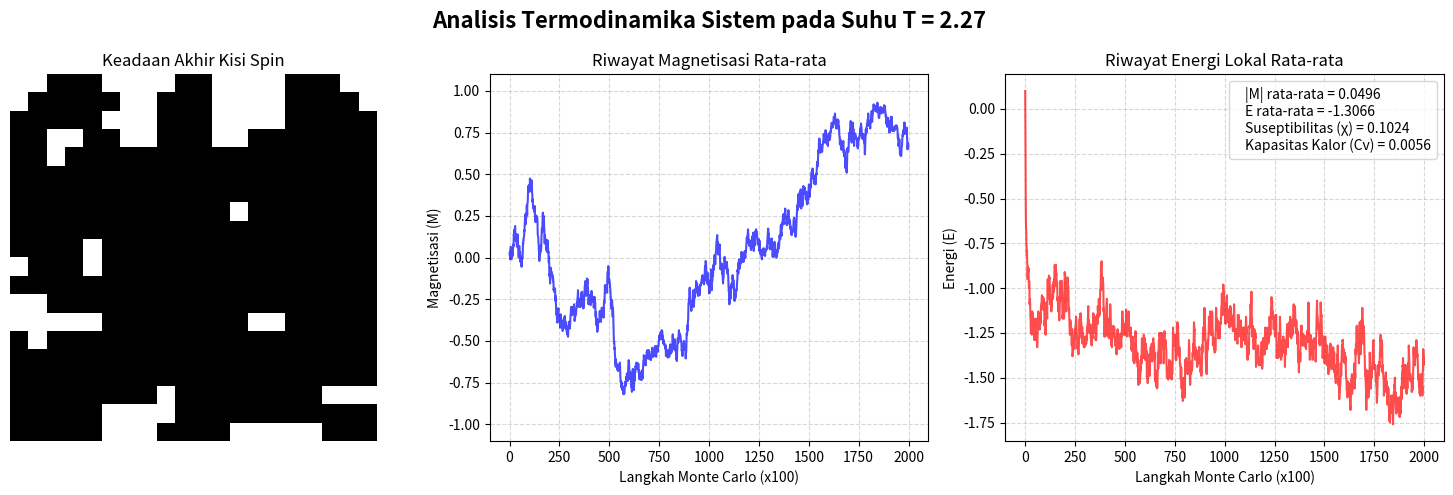

Write the Python code that produced this figure.
import numpy as np
import matplotlib.pyplot as plt
import matplotlib.patches as mpatches
import random

def hitung_energi_total(grid):
    """
    Menghitung energi total awal kisi dengan kondisi batas periodik.
    Menggunakan vektorisasi np.roll agar komputasi lebih cepat.
    """
    tetangga_atas = np.roll(grid, 1, axis=0)
    tetangga_bawah = np.roll(grid, -1, axis=0)
    tetangga_kiri = np.roll(grid, 1, axis=1)
    tetangga_kanan = np.roll(grid, -1, axis=1)

    jumlah_tetangga = tetangga_atas + tetangga_bawah + tetangga_kiri + tetangga_kanan

    # Dibagi 2 untuk mencegah perhitungan ganda antar pasangan tetangga
    energi_total = -np.sum(grid * jumlah_tetangga) / 2.0
    return energi_total

def metropolis_step(grid, T):
    """
    Satu langkah Metropolis yang mengembalikan matriks grid terbaru
    dan perubahan energi (jika diterima).
    """
    N = grid.shape[0]

    # Memilih koordinat spin secara acak
    x, y = random.randint(0, N-1), random.randint(0, N-1)

    # Menghitung jumlah spin tetangga (batas periodik modulo)
    s_neighbors = (
        grid[(x+1)%N, y] + grid[(x-1)%N, y] +
        grid[x, (y+1)%N] + grid[x, (y-1)%N]
    )

    # Menghitung potensi perubahan energi (Delta E)
    delta_E = 2 * grid[x, y] * s_neighbors
    dE_diterima = 0

    # Kriteria Metropolis
    if delta_E <= 0 or random.random() < np.exp(-delta_E / T):
        grid[x, y] *= -1 # Balikkan spin
        dE_diterima = delta_E # Catat perubahan energi yang masuk ke sistem

    return grid, dE_diterima

def run_simulation(N=20, temp=1.0, n_steps=200000):
    """
    Menjalankan simulasi dan merekam makrostate magnetisasi & energi secara efisien.
    """
    # Inisialisasi awal (Hot Start)
    grid = np.random.choice([-1, 1], size=(N, N))
    energi_sistem = hitung_energi_total(grid)

    magnetization_history = []
    energy_history = []

    for step in range(n_steps):
        grid, dE_diterima = metropolis_step(grid, temp)
        energi_sistem += dE_diterima # Update energi hanya berdasarkan dE

        # Pengambilan sampel setiap 100 langkah
        if step % 100 == 0:
            magnetization_history.append(np.mean(grid))
            energy_history.append(energi_sistem / (N**2)) # Energi rata-rata per spin

    return grid, magnetization_history, energy_history

def plot_studi_kasus(grid_size, T, n_steps):
    """
    Memproses satu kasus suhu, menghitung fluktuasi, dan menampilkan 3 plot berdampingan.
    """
    print(f"Menjalankan simulasi untuk T = {T}...")
    final_grid, M_history, E_history = run_simulation(N=grid_size, temp=T, n_steps=n_steps)

    # Konversi ke array NumPy untuk memudahkan perhitungan statistik
    M_array = np.array(M_history)
    E_array = np.array(E_history)

    # Menghitung Fluktuasi menggunakan variansi
    suseptibilitas = np.var(M_array) / T
    kapasitas_kalor = np.var(E_array) / (T**2)

    # Setup Visualisasi
    fig, axes = plt.subplots(1, 3, figsize=(15, 5))
    fig.suptitle(f'Analisis Termodinamika Sistem pada Suhu T = {T}', fontsize=16, fontweight='bold')

    # Plot 1: Keadaan Akhir Kisi (Domain Magnetik)
    ax_grid = axes[0]
    ax_grid.imshow(final_grid, cmap='binary', vmin=-1, vmax=1)
    ax_grid.set_title("Keadaan Akhir Kisi Spin")
    ax_grid.axis('off')

    # Plot 2: Riwayat Magnetisasi
    ax_mag = axes[1]
    ax_mag.plot(M_array, color='blue', alpha=0.7)
    ax_mag.set_title("Riwayat Magnetisasi Rata-rata")
    ax_mag.set_xlabel("Langkah Monte Carlo (x100)")
    ax_mag.set_ylabel("Magnetisasi (M)")
    ax_mag.set_ylim(-1.1, 1.1)
    ax_mag.grid(True, linestyle='--', alpha=0.5)

    # Plot 3: Riwayat Energi
    ax_e = axes[2]
    ax_e.plot(E_array, color='red', alpha=0.7)
    ax_e.set_title("Riwayat Energi Lokal Rata-rata")
    ax_e.set_xlabel("Langkah Monte Carlo (x100)")
    ax_e.set_ylabel("Energi (E)")
    ax_e.grid(True, linestyle='--', alpha=0.5)

    # Menempelkan nilai statistik di dalam plot energi sebagai legenda
    teks_statistik = (
        f'|M| rata-rata = {abs(np.mean(M_array)):.4f}\n'
        f'E rata-rata = {np.mean(E_array):.4f}\n'
        f'Suseptibilitas (\u03c7) = {suseptibilitas:.4f}\n'
        f'Kapasitas Kalor (Cv) = {kapasitas_kalor:.4f}'
    )
    teks_legenda = mpatches.Rectangle((0, 0), 1, 1, facecolor='none', edgecolor='none')
    ax_e.legend([teks_legenda], [teks_statistik], loc='best', handlelength=0, fontsize=10)

    plt.tight_layout()
    plt.show()

if __name__ == "__main__":
    # Parameter Utama Simulasi
    grid_size = 20
    monte_carlo_steps = 200000

    # Daftar Suhu untuk 3 Studi Kasus (Feromagnetik, Kritis, Paramagnetik)
    suhu_studi_kasus = [2.27]

    # Eksekusi berurutan untuk setiap studi kasus
    for suhu in suhu_studi_kasus:
        plot_studi_kasus(grid_size, suhu, monte_carlo_steps)
